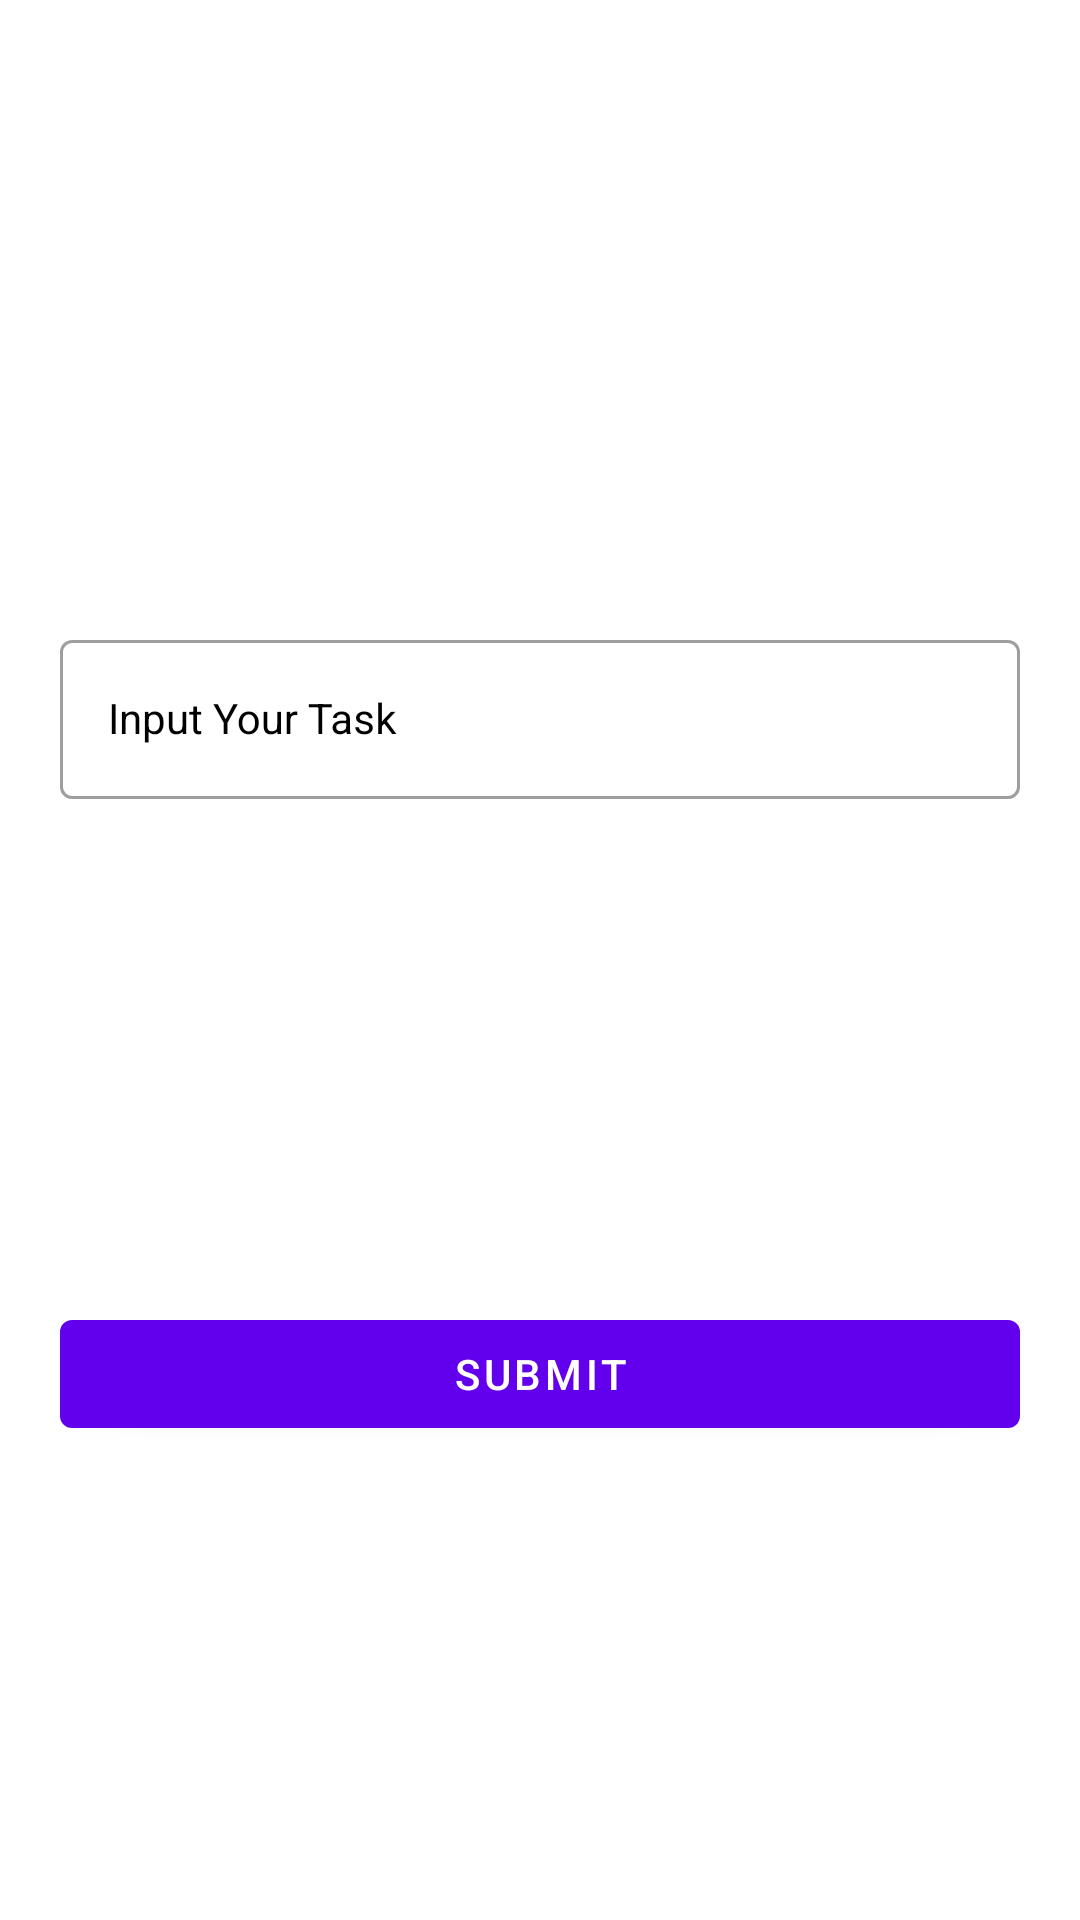

Android layout source for this screen:
<!-- AndroidManifest.xml: application theme AppTheme -->
<!-- res/layout/data_input_popup.xml -->
<?xml version="1.0" encoding="utf-8"?>
<androidx.constraintlayout.widget.ConstraintLayout xmlns:android="http://schemas.android.com/apk/res/android"
    xmlns:app="http://schemas.android.com/apk/res-auto"
    android:layout_width="match_parent"
    android:layout_height="wrap_content">

    <ImageView
        android:id="@+id/crossBtn"
        android:layout_width="30dp"
        android:layout_height="30dp"
        android:layout_margin="10dp"
        android:rotation="45"
        android:src="@drawable/baseline_add_24"
        app:layout_constraintEnd_toEndOf="parent"
        app:layout_constraintTop_toTopOf="parent" />

    <TextView
        android:id="@+id/titleText"
        android:layout_width="wrap_content"
        android:layout_height="wrap_content"
        android:layout_marginHorizontal="18sp"
        android:text="Input your task"
        android:textColor="@color/textColor"
        android:visibility="gone"
        app:layout_constraintEnd_toEndOf="parent"
        app:layout_constraintStart_toStartOf="parent"
        app:layout_constraintTop_toBottomOf="@+id/crossBtn" />

    <com.google.android.material.textfield.TextInputLayout
        android:id="@+id/inputLayout"
        style="@style/PopUpBoxStyle"
        android:layout_width="match_parent"
        android:layout_height="wrap_content"
        android:layout_marginHorizontal="20dp"
        android:layout_marginVertical="30dp"
        android:hint="Input Your Task"
        app:layout_constraintBottom_toTopOf="@+id/submitButton"
        app:layout_constraintEnd_toEndOf="parent"
        app:layout_constraintStart_toStartOf="parent"
        app:layout_constraintTop_toBottomOf="@+id/titleText">

        <com.google.android.material.textfield.TextInputEditText
            android:id="@+id/inputInner"
            style="@style/Widget.MaterialComponents.TextInputLayout.OutlinedBox"
            android:layout_width="match_parent"
            android:layout_height="match_parent" />

    </com.google.android.material.textfield.TextInputLayout>


    <com.google.android.material.button.MaterialButton
        android:id="@+id/submitButton"
        android:layout_width="match_parent"
        android:layout_height="wrap_content"
        android:layout_marginHorizontal="20dp"
        android:layout_marginBottom="20dp"
        android:text="Submit"
        android:textColor="@color/white"
        app:layout_constraintBottom_toBottomOf="parent"
        app:layout_constraintEnd_toEndOf="parent"
        app:layout_constraintStart_toStartOf="parent"
        app:layout_constraintTop_toBottomOf="@+id/inputLayout" />

</androidx.constraintlayout.widget.ConstraintLayout>
<!-- resources referenced by this layout -->
<resources>
  <color name="textColor">#FF000000</color>
  <color name="white">#FFFFFFFF</color>
  <style name="PopUpBoxStyle" parent="Widget.MaterialComponents.TextInputLayout.OutlinedBox.Dense">
          <item name="android:textColor">@color/textColor</item>
          <item name="android:textStyle">bold</item>
          <item name="android:textColorHint">@color/textColor</item>
          <item name="hintTextColor">@color/textColor</item>
          <item name="android:textSize">14sp</item>
      </style>
  <style name="AppTheme" parent="Theme.MaterialComponents.DayNight.NoActionBar" />
</resources>
